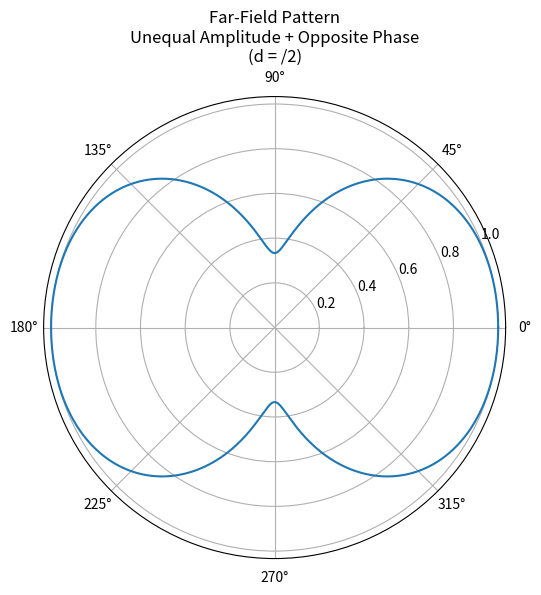

This figure's Python source:
#Problem Name: Study and Plot the Far-Field Radiation Pattern of Two Isotropic Point Sources with
#Unequal Amplitude and Opposite Phase (d = λ/2)
# Two Isotropic Sources (Unequal Amplitude + Opposite Phase)
import numpy as np
import matplotlib.pyplot as plt
# Parameters
15
lam = 1.0
d = lam / 2
k = 2 * np.pi / lam
# Amplitude weights
A1 = 1
A2 = 0.5 # unequal amplitude
# Angle range
theta = np.linspace(0, 2*np.pi, 1000)
# Array Factor
AF = A1- A2 * np.exp(1j * k * d * np.cos(theta))
# Normalize
AF_norm = np.abs(AF) / np.max(np.abs(AF))
# Plot
plt.figure(figsize=(6,6))
plt.polar(theta, AF_norm)
plt.title("Far-Field Pattern\nUnequal Amplitude + Opposite Phase\n(d = /2)")
plt.show()
